Run: headless pygame with SDL's dummy video driver; simulated clock (each Clock.tick advances the game by its frame time, no real sleeping); random seed 0; keys injected as events and as key.get_pressed() state; mouse plan: one left click at the window centre at the start of phase 2, then a move to the lower-right quarter at the start of phase 3.
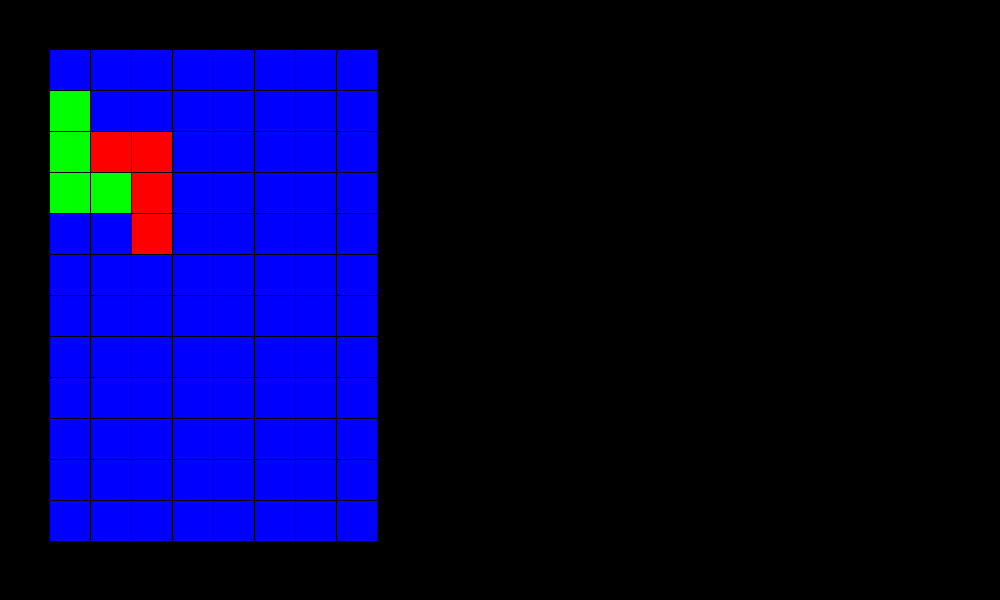
Frame 1 of 4 · flips 1–60 · no input
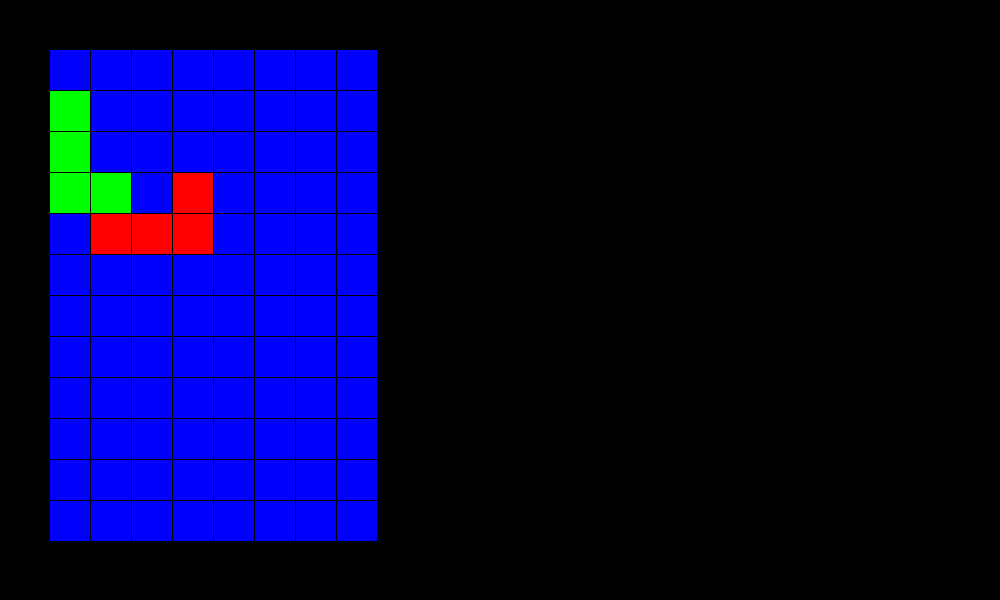
Frame 2 of 4 · flips 61–180 · clicked the window centre · tapped SPACE, RETURN · held RIGHT (→), D
Frame 3 of 4 · flips 181–300 · moved the mouse to the lower-right quarter · held DOWN (↓), S · screen unchanged from frame 2, image omitted
Frame 4 of 4 · flips 301–420 · held LEFT (←), A, UP (↑), W · screen unchanged from frame 3, image omitted

The pygame program that drew these frames:

'''
Debugging lesson

TODO - a whole set of programs based on color match?

Tic tac toe debugging and sanity checking.

circles and rects move top to bottom
circles and rects move right to left
when two circles collide they are both destroyed
when two rects collide they reverse direction
when anything leaves the screen it is deleted
Bugs: things leaving the screen are not deleted (multiple errors: 1. they are not drawn too early, before leaving the screen, the borders of the screen are wrong (flickering off some edges but not others), and at least one of the conditions is reversed.
when a circle and a rect collide they are destroyed
when two rects collide one does not reverse direction
there is a divide by zero error that occurs only when two rects collide
Use a function that returns a value, but the value isn't used. There is a function to create new rects and one to create new circles, both return something. Only one is used.

Lesson on debugging with print

First steps students shoud take: reduce randomness, create test cases,
shrink in size, and possibly slow things down.

Make error examples

does the code run?
	-malformed if
	-malformed or duplicate function call

are the values as expected?
	-incorrect calculation
	-forget return statement

use error of
-return in a loop or if-else with returns in a loop
-no return in one function case
-wrong sign < vs > in an if
-wrong parentheses in a calcuation
-accidentally indented an if inside another if (could use pygame keyboard input to debug this)

'''
import pygame, math

pygame.init()

clock = pygame.time.Clock()
blue = (0,0,255)
red = (255,0,0)
green = (0,255,0)
white = (255,255,255)
black = (0,0,0)
surface = pygame.display.set_mode((1000,600))

offsetx=50
offsety=50
cell_size = 40
row_count = 12
col_count = 8

class Grid:
    def __init__(self):
        #Create a 2d grid of cells
        self.cells = []
        for i in range(row_count):
            temp = []
            for j in range(col_count):
                x = offsetx+cell_size*j+j
                y = offsety+cell_size*i+i
                c = Cell(surface,x,y, cell_size)
                temp.append(c)
            self.cells.append(temp)
    def draw(self):
        for row in self.cells:
            for col in row:
                col.draw()
    def clear(self):
        for row in self.cells:
            for col in row:
                col.color = blue
    def cellIsEmpty(self,row,col):
        print('checking',row,col) #TODO
        return self.cells[row][col].color == blue
    def cellsAreEmpty(self,row,col,adjustments):
        print() #TODO
        for a in adjustments:
            if not self.cellIsEmpty(row+a[1],col+a[0]):
                return False
        return True


class Cell:
    def __init__(self, surface, x, y, size):
        self.surface = surface
        self.rect = pygame.Rect(x,y,size,size)
        self.color = blue
    def draw(self):
        pygame.draw.rect(self.surface,self.color,self.rect)



class Piece:
    def __init__(self, surface, row, col, color):
        self.surface = surface
        #List of offsets from the given row and col
        self.orientations = [[(0,0),(0,-1),(0,-2),(1,0)], #L
                             [(-1,0),(-1,-1),(0,-1),(1,-1)], #backwards 7
                             [(0,0),(0,-1),(0,-2),(-1,-2)], #7
                             [(0,0),(1,-1),(1,0),(-1,0)] #backwards L
                            ]
        self.orient_index = 0
        #TODO TESTING DELETE START
        if color == red:
            self.orient_index = 2
        #TODO TESTING DELETE END
        self.color = color
        self.row = row
        self.col = col
    def colorInGrid(self, grid):
        for c in self.orientations[self.orient_index]:
            grid.cells[self.row+c[1]][self.col+c[0]].color = self.color
    def rotate(self, grid):
        #Set all your cells to blue to indicate empty
        for c in self.orientations[self.orient_index]:
            grid.cells[self.row+c[1]][self.col+c[0]].color = blue
        #Only rotate if the cells you are rotating into are clear
        temp_index = (self.orient_index+1) % len(self.orientations)
        if grid.cellsAreEmpty(self.row,self.col,self.orientations[temp_index]):
            self.orient_index = temp_index

board = Grid()

pieces = []

row = 4
col = 2
pieces.append(Piece(surface, row, col, red))

row = 3
col = 0
pieces.append(Piece(surface, row, col, green))

for p in pieces:
    p.colorInGrid(board)

done=False
while not done:
    for event in pygame.event.get():
        if event.type == pygame.QUIT:
            done = True
        elif event.type == pygame.KEYDOWN:
            print(event.key)
            if event.key == pygame.K_ESCAPE:
                done = True
            if event.key == 32: #space bar
                pieces[0].rotate(board)
                board.clear()
                for p in pieces:
                    p.colorInGrid(board)
        '''elif event.type == pygame.MOUSEBUTTONUP:
            pos = pygame.mouse.get_pos()'''

    surface.fill(black)
    board.draw()
    pygame.display.flip()
    clock.tick(30)
pygame.quit()
